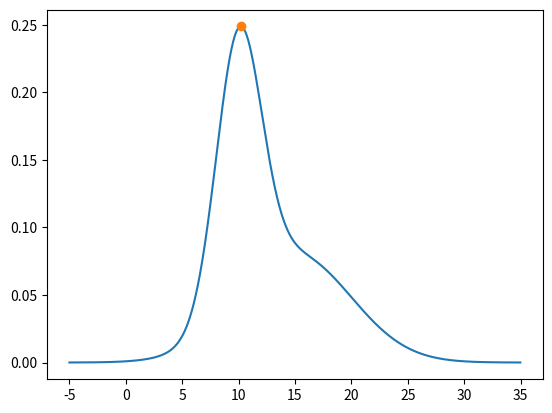

The matplotlib source for this figure:
import numpy as np
# from numpy.random import normal
import matplotlib.pyplot as plt


class Gaussian:
    def __init__(self, mean, std, points=1000):
        self.mean = mean
        self.std = std
        self.xmin = mean - 4 * std
        self.xmax = mean + 4 * std
        self.delx = self.xmax - self.xmin
        self.points = points
        self.step = self.delx / points
        self.x = [x for x in np.arange(self.xmin, self.xmax, self.step)]
        self.y = [self.nd(x, mean, std) for x in self.x]

    def __add__(self, other):
        xmin = min(self.xmin, other.xmin)
        xmax = max(self.xmax, other.xmax)
        delx = xmax - xmin
        step = delx / (self.points + other.points)
        x = [x for x in np.arange(xmin, xmax, step)]
        y = [self.nd(y, self.mean, self.std) + self.nd(y, other.mean, other.std) for y in x]
        return x, y

    def nd(self, x, mean, std):
        return (1 / (std * np.sqrt(2 * np.pi))) * np.e ** (((x - mean) ** 2) / (-2 * std ** 2))

    def plot(self):
        plt.plot(self.x, self.y)


def create_and_plot():
    background = Gaussian(10, 2, 1000)
    signal = Gaussian(15, 5, 1000)

    background.plot()
    signal.plot()
    plt.show()
    x, y = background + signal
    plt.plot(x, y)
    plt.show()


def create():
    background = Gaussian(10, 2, 1000)
    signal = Gaussian(15, 5, 1000)
    x, y = background + signal
    x = np.array(x)
    y = np.array(y)
    return x, y


def bisection(x, y, thresh=0.001):
    a = x[0]
    b = x[-1]
    while (b - a) > thresh:

        f_a = y[len(*np.where(x < a))]
        f_b = y[len(*np.where(x < b))]

        m = (a + b) / 2
        f_m = y[len(*np.where(x < m))]

        l = (a + m) / 2
        f_l = y[len(*np.where(x < l))]

        r = (b + m) / 2
        f_r = y[len(*np.where(x < r))]

        maximum = max(f_a, f_b, f_m, f_l, f_r)

        if maximum == f_a or maximum == f_l:
            b = m
        elif maximum == f_b or maximum == f_r:
            a = m
        else:
            a = l
            b = r
    return m, f_m


x, y = create()

m, f_m = bisection(x, y)

plt.plot(x, y)
plt.plot(m, f_m, 'o')
plt.show()